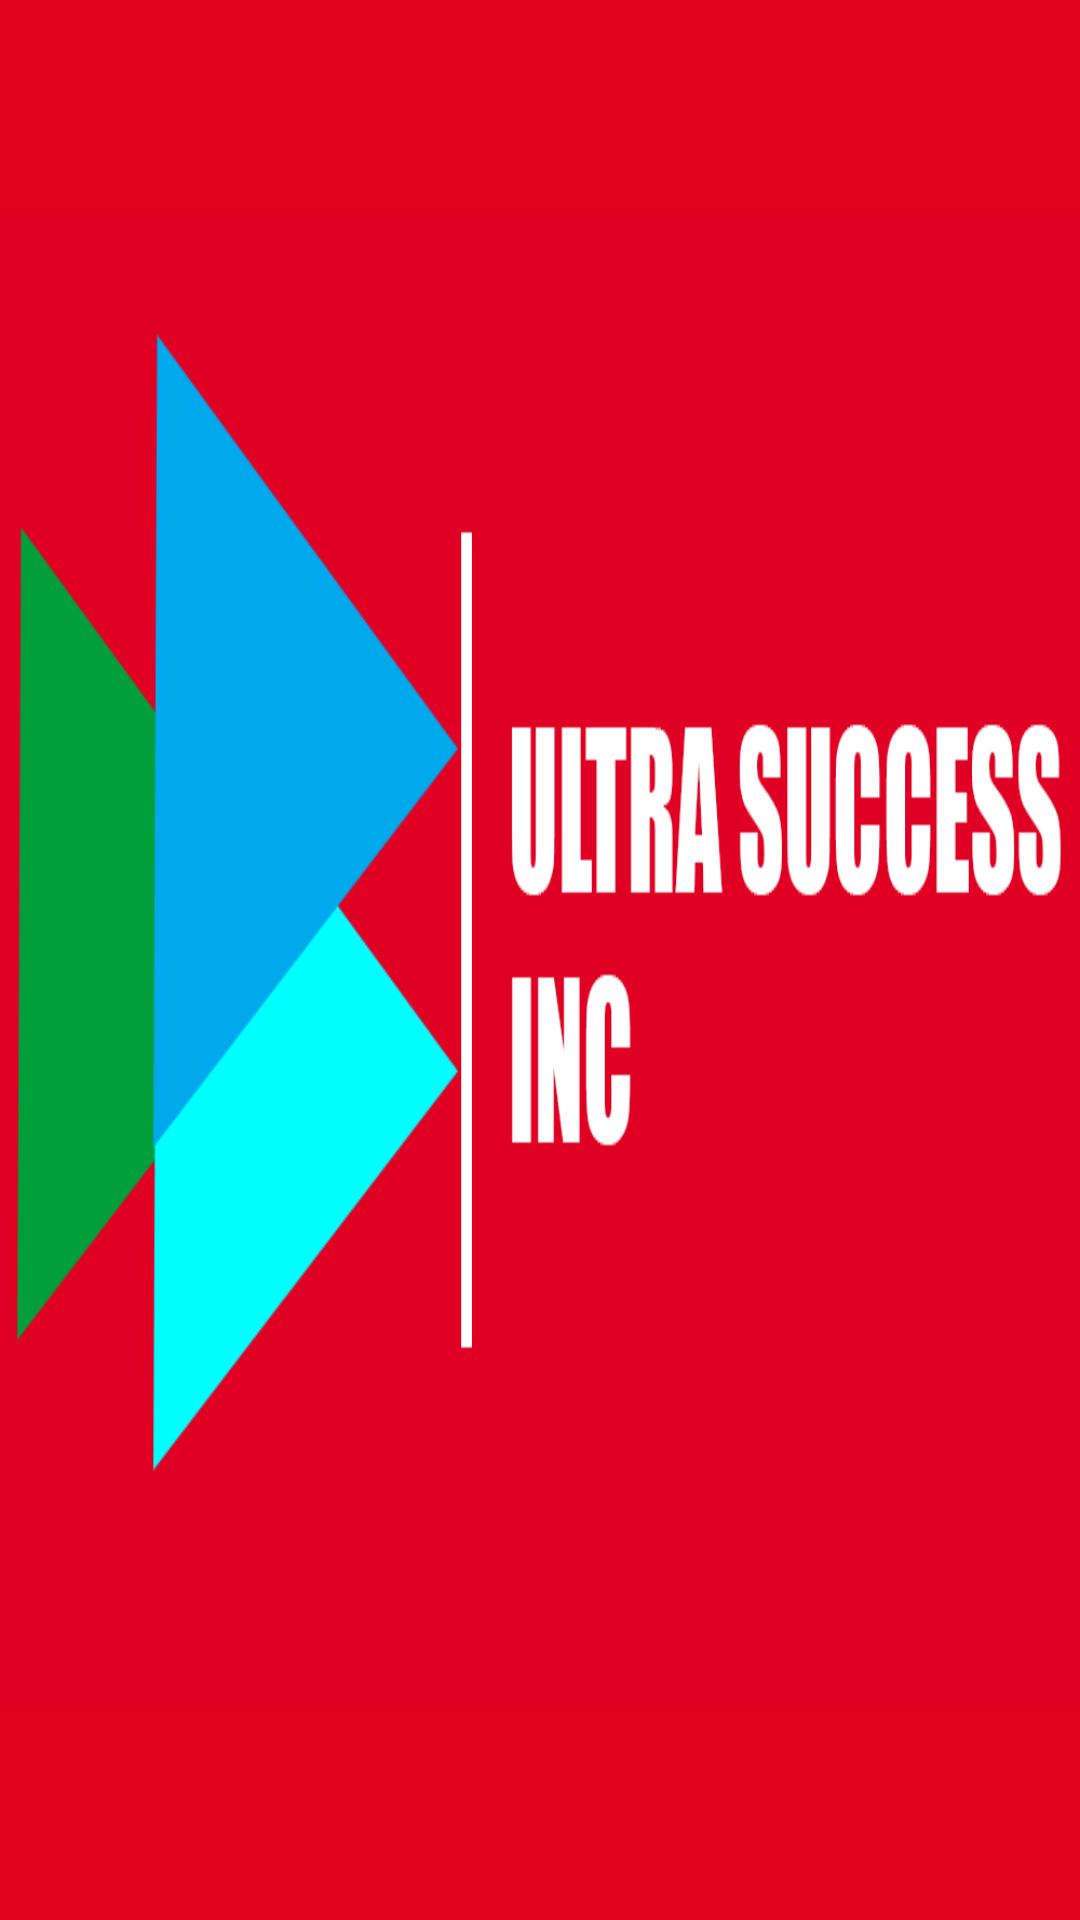

Layout XML and referenced resources for this Android screen:
<!-- AndroidManifest.xml: application theme Theme.TatendaMusodzaStatusSaver -->
<!-- res/layout/activity_splash_screen.xml -->
<?xml version="1.0" encoding="utf-8"?>
<LinearLayout xmlns:android="http://schemas.android.com/apk/res/android"
    xmlns:app="http://schemas.android.com/apk/res-auto"
    xmlns:tools="http://schemas.android.com/tools"
    android:layout_width="match_parent"
    android:layout_height="match_parent"
    android:orientation="vertical"
    android:gravity="center"
android:background="#E1031D"
    tools:context=".SplashScreen">
 <LinearLayout
     android:layout_width="match_parent"
     android:layout_height="500dp"
     android:orientation="vertical"
     android:background="@drawable/tindo"/>


</LinearLayout>
<!-- resources referenced by this layout -->
<resources>
  <!-- drawable tindo: png bitmap (drawable, 22925 bytes) -->
  <style name="Theme.TatendaMusodzaStatusSaver" parent="Theme.MaterialComponents.DayNight.DarkActionBar">
          
          <item name="colorPrimary">@color/purple_500</item>
          <item name="colorPrimaryVariant">@color/purple_700</item>
          <item name="colorOnPrimary">@color/white</item>
          
          <item name="colorSecondary">@color/teal_200</item>
          <item name="colorSecondaryVariant">@color/teal_700</item>
          <item name="colorOnSecondary">@color/black</item>
          
          <item name="android:statusBarColor" tools:targetApi="l">?attr/colorPrimaryVariant</item>
          
      </style>
  <!-- not gathered from this repository: default colours our renderer supplied (Android Studio template values) -->
  <color name="purple_500">#FF6200EE</color>
  <color name="purple_700">#FF3700B3</color>
  <color name="teal_200">#FF03DAC5</color>
  <color name="teal_700">#FF018786</color>
  <color name="black">#FF000000</color>
  <color name="white">#FFFFFFFF</color>
</resources>
